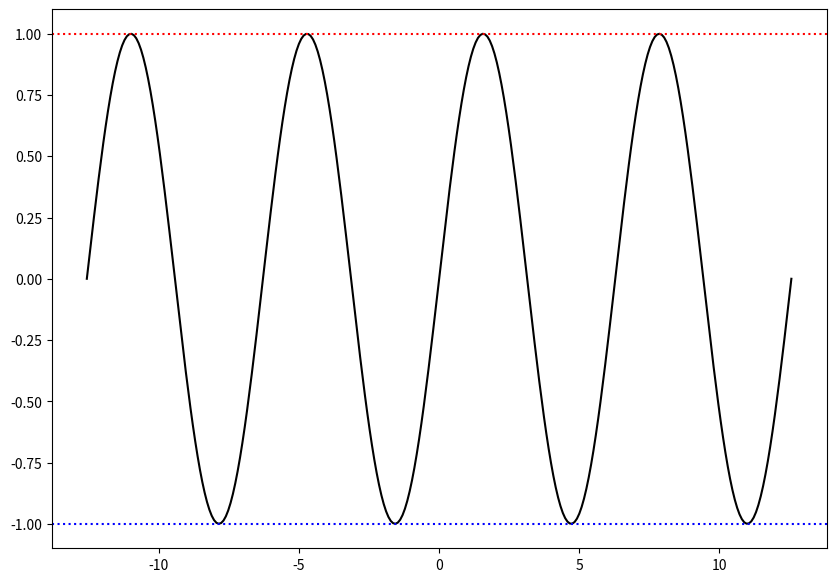

This chart was generated by the following Python code:
import matplotlib.pyplot as plt
import numpy as np

PI = np.pi
t = np.linspace(-4*PI, 4*PI, 300)
sin = np.sin(t)

fig, ax = plt.subplots(figsize=(10,7))

ax.plot(t, sin,
        color='black')

ax.axhline(y=1,
           linestyle=':',
           color='red')

ax.axhline(y=-1,
           linestyle=':',
           color='blue')

plt.show()